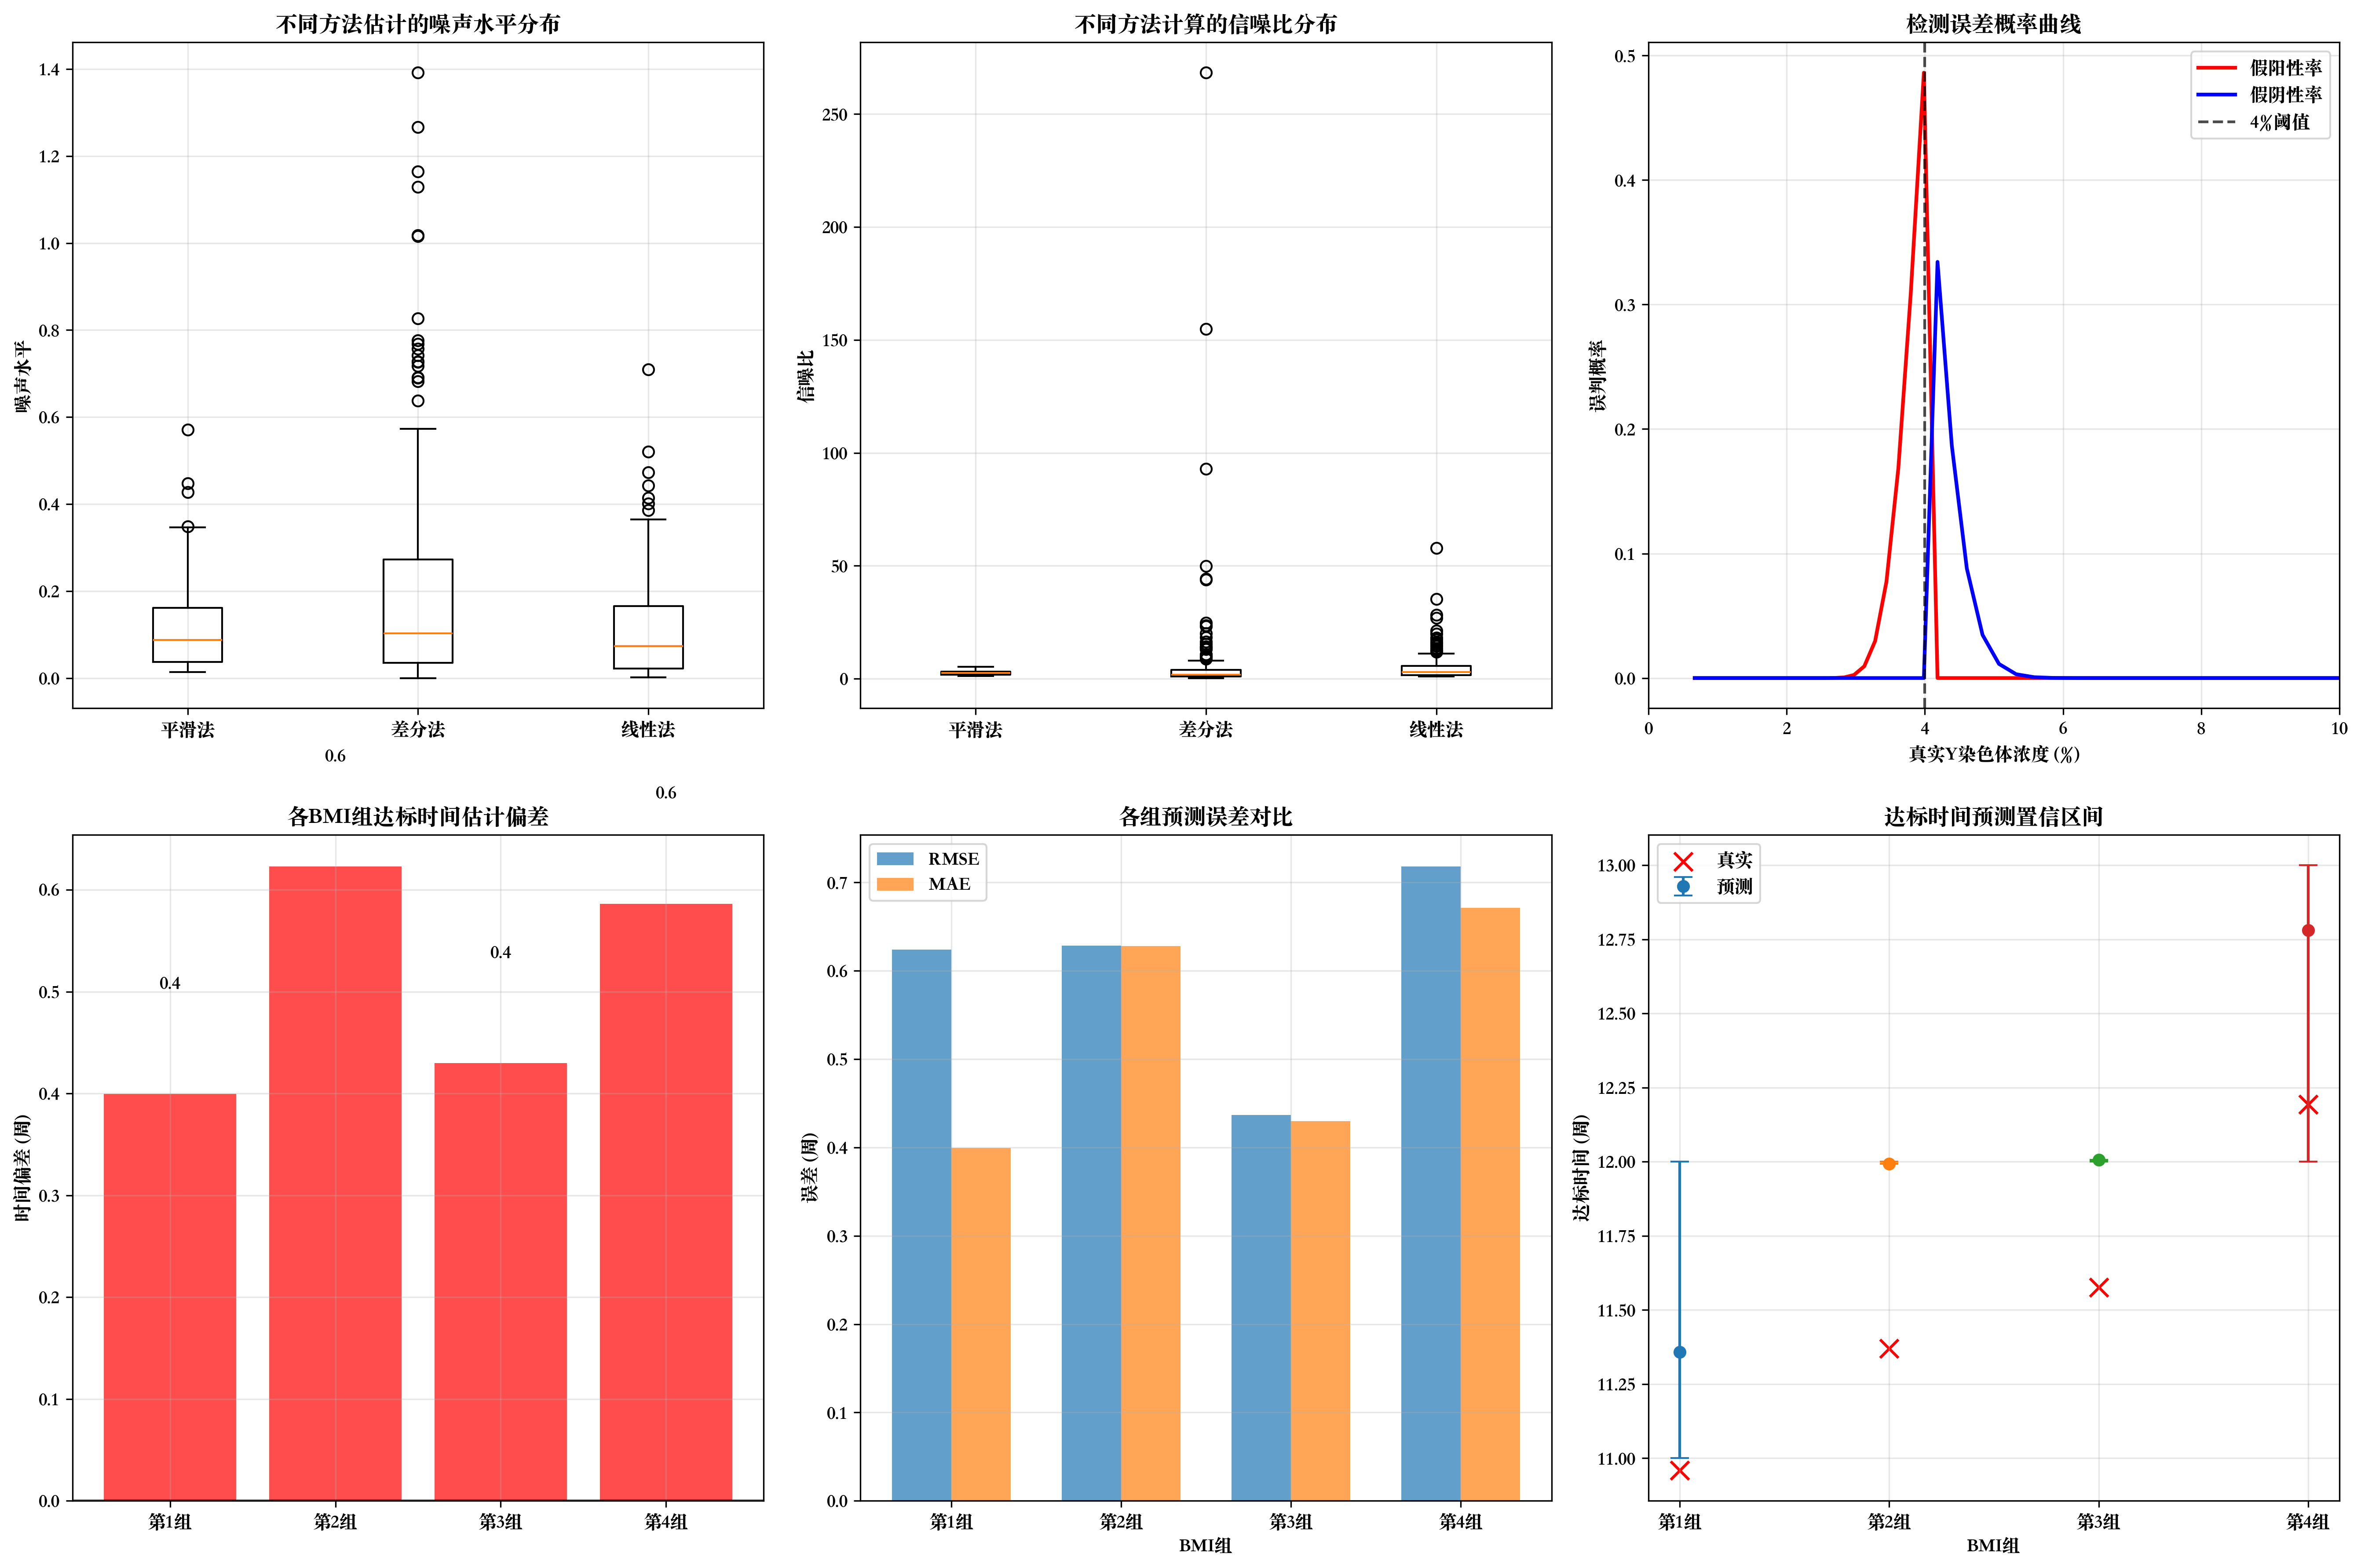

The data file committed next to this chart (first rows):
真实浓度_logit, 真实浓度_百分比, 假阳性概率, 假阴性概率, 正确检测概率, 距离阈值
-5.0, 0.006693, 0.0, 0.0, 1.0, 1.822
-4.949, 0.007037, 0.0, 0.0, 1.0, 1.771
-4.899, 0.007399, 0.0, 0.0, 1.0, 1.721
-4.848, 0.007779, 0.0, 0.0, 1.0, 1.67
-4.798, 0.008179, 0.0, 0.0, 1.0, 1.62
-4.747, 0.008599, 0.0, 0.0, 1.0, 1.569
-4.697, 0.00904, 0.0, 0.0, 1.0, 1.519
-4.646, 0.009504, 0.0, 0.0, 1.0, 1.468
-4.596, 0.009992, 0.0, 0.0, 1.0, 1.418
-4.545, 0.0105, 0.0, 0.0, 1.0, 1.367
-4.495, 0.01104, 0.0, 0.0, 1.0, 1.317
-4.444, 0.01161, 0.0, 0.0, 1.0, 1.266
-4.394, 0.0122, 0.0, 0.0, 1.0, 1.216
-4.343, 0.01283, 0.0, 0.0, 1.0, 1.165
-4.293, 0.01348, 0.0, 0.0, 1.0, 1.115
-4.242, 0.01417, 0.0, 0.0, 1.0, 1.064
-4.192, 0.01489, 0.0, 0.0, 1.0, 1.014
-4.141, 0.01565, 0.0, 0.0, 1.0, 0.9634
-4.091, 0.01645, 0.0, 0.0, 1.0, 0.9129
-4.04, 0.01729, 1.4432899320127035e-15, 0.0, 1, 0.8624
-3.99, 0.01817, 5.184741524999481e-14, 0.0, 1, 0.8118
-3.939, 0.01909, 1.5450973833708304e-12, 0.0, 1, 0.7613
-3.889, 0.02006, 3.733835463037849e-11, 0.0, 1, 0.7108
-3.838, 0.02107, 7.317033645648507e-10, 0.0, 1, 0.6603
-3.788, 0.02214, 1.163531448966637e-08, 0.0, 1, 0.6098
-3.737, 0.02326, 1.5024804722596485e-07, 0.0, 1, 0.5593
-3.687, 0.02444, 1.5769768820783625e-06, 0.0, 1, 0.5088
-3.636, 0.02567, 1.3468562801377537e-05, 0.0, 1, 0.4583
-3.586, 0.02697, 9.373817095970072e-05, 0.0, 0.9999, 0.4078
-3.535, 0.02832, 0.0005326, 0.0, 0.9995, 0.3573
-3.485, 0.02975, 0.002476, 0.0, 0.9975, 0.3068
-3.434, 0.03124, 0.00945, 0.0, 0.9906, 0.2563
-3.384, 0.0328, 0.02972, 0.0, 0.9703, 0.2058
-3.333, 0.03445, 0.07747, 0.0, 0.9225, 0.1553
-3.283, 0.03617, 0.1686, 0.0, 0.8314, 0.1048
-3.232, 0.03797, 0.3096, 0.0, 0.6904, 0.05427
-3.182, 0.03986, 0.4862, 0.0, 0.5138, 0.003764
-3.131, 0.04183, 0.0, 0.3343, 0.6657, 0.04674
-3.081, 0.04391, 0.0, 0.1865, 0.8135, 0.09725
-3.03, 0.04608, 0.0, 0.08797, 0.912, 0.1478
-2.98, 0.04835, 0.0, 0.03469, 0.9653, 0.1983
-2.929, 0.05072, 0.0, 0.01135, 0.9887, 0.2488
-2.879, 0.05321, 0.0, 0.003061, 0.9969, 0.2993
-2.828, 0.05581, 0.0, 0.0006782, 0.9993, 0.3498
-2.778, 0.05854, 0.0, 0.000123, 0.9999, 0.4003
-2.727, 0.06138, 0.0, 1.821993740618009e-05, 1, 0.4508
-2.677, 0.06436, 0.0, 2.199612094358661e-06, 1, 0.5013
-2.626, 0.06747, 0.0, 2.1612662379704596e-07, 1, 0.5518
-2.576, 0.07072, 0.0, 1.726327209948766e-08, 1, 0.6023
-2.525, 0.07411, 0.0, 1.1199014785319273e-09, 1, 0.6528
-2.475, 0.07765, 0.0, 5.895812693794841e-11, 1, 0.7033
-2.424, 0.08134, 0.0, 2.5173234215519247e-12, 1, 0.7538
-2.374, 0.0852, 0.0, 8.71237325691348e-14, 1, 0.8043
-2.323, 0.08922, 0.0, 2.4431124226897794e-15, 1, 0.8548
-2.273, 0.09341, 0.0, 5.5487716280775363e-17, 1.0, 0.9053
-2.222, 0.09777, 0.0, 1.0203694874340236e-18, 1.0, 0.9558
-2.172, 0.1023, 0.0, 1.518817598897935e-20, 1.0, 1.006
-2.121, 0.1071, 0.0, 1.8295225517240241e-22, 1.0, 1.057
-2.071, 0.112, 0.0, 1.7830508922124934e-24, 1.0, 1.107
-2.02, 0.1171, 0.0, 1.4057386564029592e-26, 1.0, 1.158
... 40 more rows
